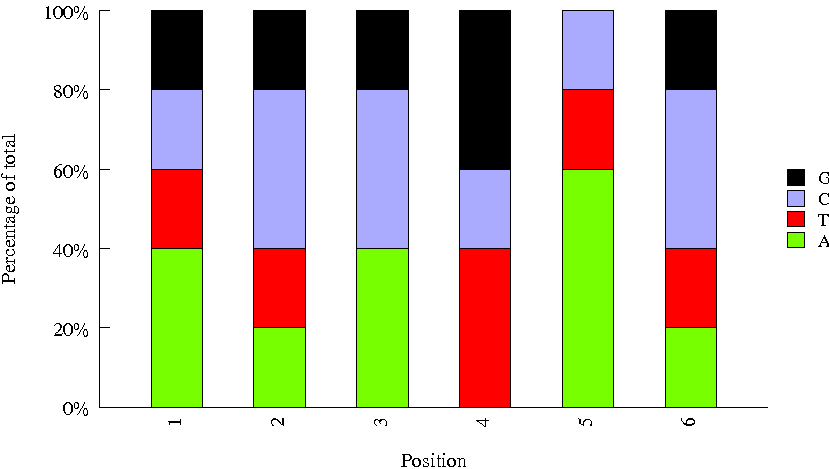

Values plotted in this chart, from the file beside it:
Sequence, name, set
CCGTCC, H_TCRA_BC5, htcra
TAACGGTC, H_TCRA_BC12, htcra
GTAGAGAT, H_TCRA_BC3, htcra
AGGTATTC, H_TCRA_BC2, htcra
AGTCAA, H_TCRA_BC4, htcra
